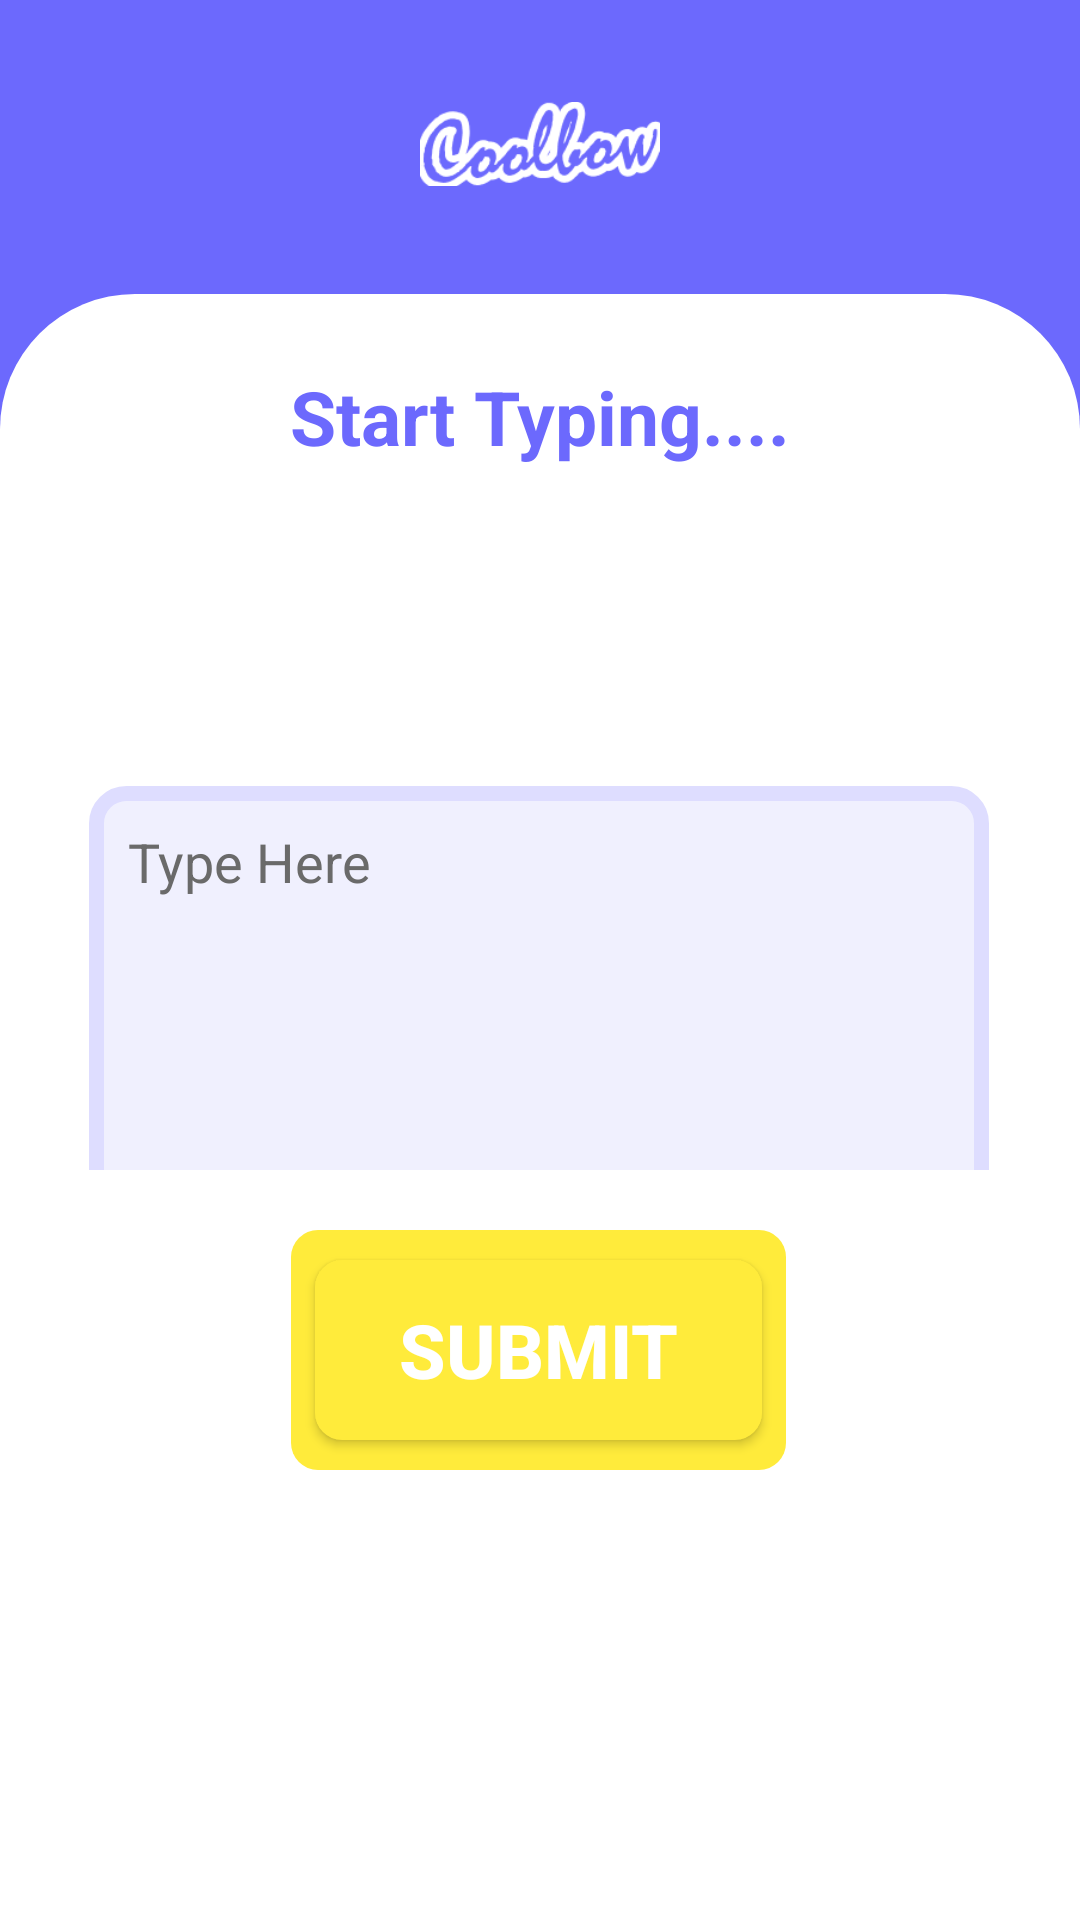

Reconstruct the res/layout file that produces this screen, plus the resources it refers to.
<!-- AndroidManifest.xml: application theme Theme.AlexaApp -->
<!-- res/layout/activity_typing.xml -->
<?xml version="1.0" encoding="utf-8"?>
<androidx.constraintlayout.widget.ConstraintLayout xmlns:android="http://schemas.android.com/apk/res/android"
    xmlns:app="http://schemas.android.com/apk/res-auto"
    xmlns:tools="http://schemas.android.com/tools"
    android:layout_width="match_parent"
    android:layout_height="match_parent"
    android:background="#6C69FD"
    tools:context=".TypingActivity">

    <androidx.constraintlayout.widget.ConstraintLayout
        android:id="@+id/main"
        android:layout_width="match_parent"
        android:layout_height="match_parent"
        android:visibility="visible"
        app:layout_constraintBottom_toBottomOf="parent"
        app:layout_constraintEnd_toEndOf="parent"
        app:layout_constraintStart_toStartOf="parent"
        app:layout_constraintTop_toTopOf="parent">

        <androidx.constraintlayout.widget.ConstraintLayout
            android:id="@+id/constraintLayout2"
            android:layout_width="match_parent"
            android:layout_height="98dp"
            app:layout_constraintBottom_toBottomOf="parent"
            app:layout_constraintEnd_toEndOf="parent"
            app:layout_constraintHorizontal_bias="0.0"
            app:layout_constraintStart_toStartOf="parent"
            app:layout_constraintTop_toTopOf="parent"
            app:layout_constraintVertical_bias="0.0">

            <ImageView
                android:id="@+id/imageView7"
                android:layout_width="80dp"
                android:layout_height="56dp"
                android:layout_marginStart="137dp"
                android:layout_marginTop="20dp"
                android:layout_marginEnd="137dp"
                app:layout_constraintEnd_toEndOf="parent"
                app:layout_constraintStart_toStartOf="parent"
                app:layout_constraintTop_toTopOf="parent"
                app:srcCompat="@drawable/coolbow" />
        </androidx.constraintlayout.widget.ConstraintLayout>

        <androidx.constraintlayout.widget.ConstraintLayout
            android:id="@+id/cl"
            android:layout_width="match_parent"
            android:layout_height="543dp"
            android:visibility="visible"
            android:layout_marginBottom="324dp"
            android:background="@drawable/rounded_background"
            app:layout_constraintBottom_toBottomOf="parent"
            app:layout_constraintEnd_toEndOf="parent"
            app:layout_constraintHorizontal_bias="0.0"
            app:layout_constraintStart_toStartOf="parent"
            app:layout_constraintTop_toBottomOf="@+id/constraintLayout2"
            app:layout_constraintVertical_bias="0.0">

            <EditText
                android:id="@+id/editText"
                android:layout_width="300dp"
                android:layout_height="170dp"
                android:layout_marginTop="164dp"
                android:background="@drawable/maths"
                android:lines="10"
                android:gravity="top"
                android:maxLines="5"
                android:padding="13dp"
                android:hint="Type Here"
                android:textColor="@color/black"
                android:textColorHint="#6A6A6A"
                android:textSize="18sp"
                app:layout_constraintEnd_toEndOf="parent"
                app:layout_constraintHorizontal_bias="0.496"
                app:layout_constraintStart_toStartOf="parent"
                app:layout_constraintTop_toTopOf="parent"
                tools:ignore="DuplicateClickableBoundsCheck" />

            <TextView
                android:id="@+id/typeText"
                android:layout_width="350dp"
                android:layout_height="80dp"
                android:layout_marginTop="75dp"
                android:textStyle="bold"
                android:textSize="35sp"
                android:textColor="#FF7676"
                android:textAlignment="center"
                app:layout_constraintEnd_toEndOf="parent"
                app:layout_constraintHorizontal_bias="0.496"
                app:layout_constraintStart_toStartOf="parent"
                app:layout_constraintTop_toTopOf="parent" />

            <TextView
                android:id="@+id/textView9"
                android:layout_width="wrap_content"
                android:layout_height="wrap_content"
                android:layout_marginTop="24dp"
                android:text="Start Typing...."
                android:textSize="25sp"
                android:textStyle="bold"
                android:textColor="#6C69FD"
                app:layout_constraintEnd_toEndOf="parent"
                app:layout_constraintStart_toStartOf="parent"
                app:layout_constraintTop_toTopOf="parent" />

        </androidx.constraintlayout.widget.ConstraintLayout>

        <androidx.constraintlayout.widget.ConstraintLayout
            android:id="@+id/sublayout"
            android:visibility="visible"
            android:layout_width="match_parent"
            android:layout_height="250dp"
            android:background="@color/white"
            app:layout_constraintBottom_toBottomOf="parent"
            app:layout_constraintEnd_toEndOf="parent"
            app:layout_constraintStart_toStartOf="parent">

            <ImageView
                android:id="@+id/imageView16"
                android:layout_width="165dp"
                android:layout_height="80dp"
                android:layout_marginTop="20dp"
                app:layout_constraintEnd_toEndOf="parent"
                app:layout_constraintHorizontal_bias="0.497"
                app:layout_constraintStart_toStartOf="parent"
                app:layout_constraintTop_toTopOf="parent"
                app:srcCompat="@drawable/bg_userbutton" />

            <androidx.appcompat.widget.AppCompatButton
                android:id="@+id/submit"
                android:layout_width="149dp"
                android:layout_height="60dp"
                android:background="@drawable/bg_userbutton"
                android:elevation="@dimen/activity_horizontal_margin"
                android:text="@string/submit"
                android:textColor="@color/white"
                android:textSize="25sp"
                android:textStyle="bold"
                app:layout_constraintBottom_toBottomOf="@+id/imageView16"
                app:layout_constraintEnd_toEndOf="@+id/imageView16"
                app:layout_constraintStart_toStartOf="@+id/imageView16"
                app:layout_constraintTop_toTopOf="@+id/imageView16" />
        </androidx.constraintlayout.widget.ConstraintLayout>

    </androidx.constraintlayout.widget.ConstraintLayout>


    <androidx.constraintlayout.widget.ConstraintLayout
        android:id="@+id/win"
        android:layout_width="match_parent"
        android:layout_height="300dp"
        android:layout_marginTop="273dp"
        android:layout_marginBottom="318dp"
        android:visibility="invisible"
        app:layout_constraintBottom_toBottomOf="parent"
        app:layout_constraintEnd_toEndOf="parent"
        app:layout_constraintStart_toStartOf="parent"
        app:layout_constraintTop_toTopOf="parent">

        <ImageButton
            android:id="@+id/success"
            android:layout_width="250dp"
            android:layout_height="250dp"
            android:background="@drawable/correct"
            android:elevation="16dp"
            app:layout_constraintBottom_toBottomOf="parent"
            app:layout_constraintEnd_toEndOf="parent"
            app:layout_constraintStart_toStartOf="parent"
            app:layout_constraintTop_toTopOf="parent" />

    </androidx.constraintlayout.widget.ConstraintLayout>
</androidx.constraintlayout.widget.ConstraintLayout>
<!-- resources referenced by this layout -->
<resources>
  <!-- drawable bg_userbutton (drawable) -->
  <?xml version="1.0" encoding="utf-8"?>
  <shape xmlns:android="http://schemas.android.com/apk/res/android">
  
      <corners android:radius="9.1dp"
          />
      <solid
          android:color="#FFEB3B"/>
  </shape>
  <!-- drawable coolbow: png bitmap (drawable-xxhdpi, 6192 bytes) -->
  <!-- drawable correct: png bitmap (drawable-xxhdpi, 101712 bytes) -->
  <!-- drawable maths (drawable) -->
  <?xml version="1.0" encoding="utf-8"?>
  <shape xmlns:android="http://schemas.android.com/apk/res/android"
      android:shape="rectangle" >
      <solid android:color="#F0F0FE" />
      <stroke
          android:width="5dp"
          android:color="#DEDDFF" />
      <corners
          android:radius="10dp"/>
  
  </shape>
  <!-- drawable rounded_background (drawable) -->
  <?xml version="1.0" encoding="utf-8"?>
  <shape xmlns:android="http://schemas.android.com/apk/res/android"
  
      android:shape="rectangle" >
  
      <solid android:color="#FFFFFF" />
      <corners
          android:bottomLeftRadius="0dp"
          android:bottomRightRadius="0dp"
          android:topLeftRadius="45dp"
          android:topRightRadius="45dp"
          />
  
  </shape>
  <string name="submit">SUBMIT</string>
  <style name="Theme.AlexaApp" parent="Base.Theme.AlexaApp" />
  <style name="Base.Theme.AlexaApp" parent="Theme.MaterialComponents.Light.NoActionBar">
          
          
      </style>
  <!-- not gathered from this repository: default colours our renderer supplied (Android Studio template values) -->
  <color name="black">#FF000000</color>
  <color name="white">#FFFFFFFF</color>
</resources>
